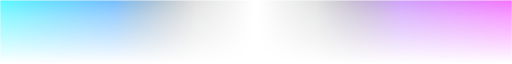
t = 0.00 s
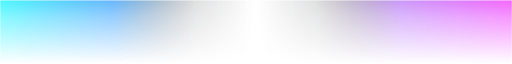
t = 0.88 s
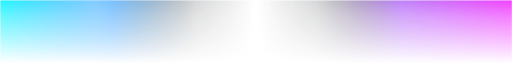
t = 1.75 s
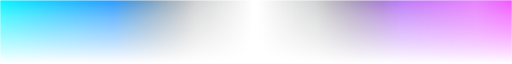
t = 2.63 s

The animated SVG that drew these frames (rendered in a browser with its animation timeline set to each time). Animation: 2 CSS @keyframes rules; one cycle of 3.50 s, repeats indefinitely.

<svg xmlns="http://www.w3.org/2000/svg" viewBox="0 0 1200 30" width="100%" height="30" preserveAspectRatio="none">
  <defs>
    <!-- Gradiente que clona la paleta del banner: Cian neón a la izquierda -> Negro en el centro -> Púrpura/Magenta neón a la derecha -->
    <linearGradient id="bannerAura" x1="0%" y1="0%" x2="100%" y2="0%">
      <stop offset="0%" stop-color="#00f5ff" stop-opacity="1" />
      <stop offset="22%" stop-color="#0088ff" stop-opacity="0.85" />
      <stop offset="38%" stop-color="#0d1117" stop-opacity="0.2" />
      <stop offset="50%" stop-color="#0d1117" stop-opacity="0" />
      <stop offset="62%" stop-color="#0d1117" stop-opacity="0.2" />
      <stop offset="78%" stop-color="#a855f7" stop-opacity="0.85" />
      <stop offset="100%" stop-color="#f026ff" stop-opacity="1" />
    </linearGradient>

    <!-- Difuminado vertical para que la luz caiga y se funda suavemente con el fondo de GitHub -->
    <linearGradient id="verticalFalloff" x1="0%" y1="0%" x2="0%" y2="100%">
      <stop offset="0%" stop-color="#ffffff" stop-opacity="1" />
      <stop offset="25%" stop-color="#ffffff" stop-opacity="0.7" />
      <stop offset="100%" stop-color="#ffffff" stop-opacity="0" />
    </linearGradient>

    <mask id="falloffMask">
      <rect x="0" y="0" width="1200" height="30" fill="url(#verticalFalloff)" />
    </mask>

    <linearGradient id="sweepRay" x1="0%" y1="0%" x2="100%" y2="0%">
      <stop offset="0%" stop-color="rgba(255,255,255,0)" />
      <stop offset="50%" stop-color="rgba(255,255,255,0.7)" />
      <stop offset="100%" stop-color="rgba(255,255,255,0)" />
    </linearGradient>

    <style>
      .aura-glow {
        mask: url(#falloffMask);
        animation: breathAura 3s ease-in-out infinite alternate;
      }
      .ray-move {
        mask: url(#falloffMask);
        animation: raySweep 3.5s ease-in-out infinite;
      }
      @keyframes breathAura {
        0%   { opacity: 0.65; }
        100% { opacity: 1; }
      }
      @keyframes raySweep {
        0%   { transform: translateX(-1200px); }
        100% { transform: translateX(1200px); }
      }
    </style>
  </defs>

  <!-- Resplandor que cae hacia abajo y se funde -->
  <rect class="aura-glow" x="0" y="0" width="1200" height="30" fill="url(#bannerAura)" />
  
  <!-- Línea de contacto directa con el borde del banner -->
  <line x1="0" y1="0" x2="1200" y2="0" stroke="url(#bannerAura)" stroke-width="3" />

  <!-- Rayo de luz en movimiento -->
  <rect class="ray-move" x="0" y="0" width="450" height="30" fill="url(#sweepRay)" opacity="0.5" />
</svg>
